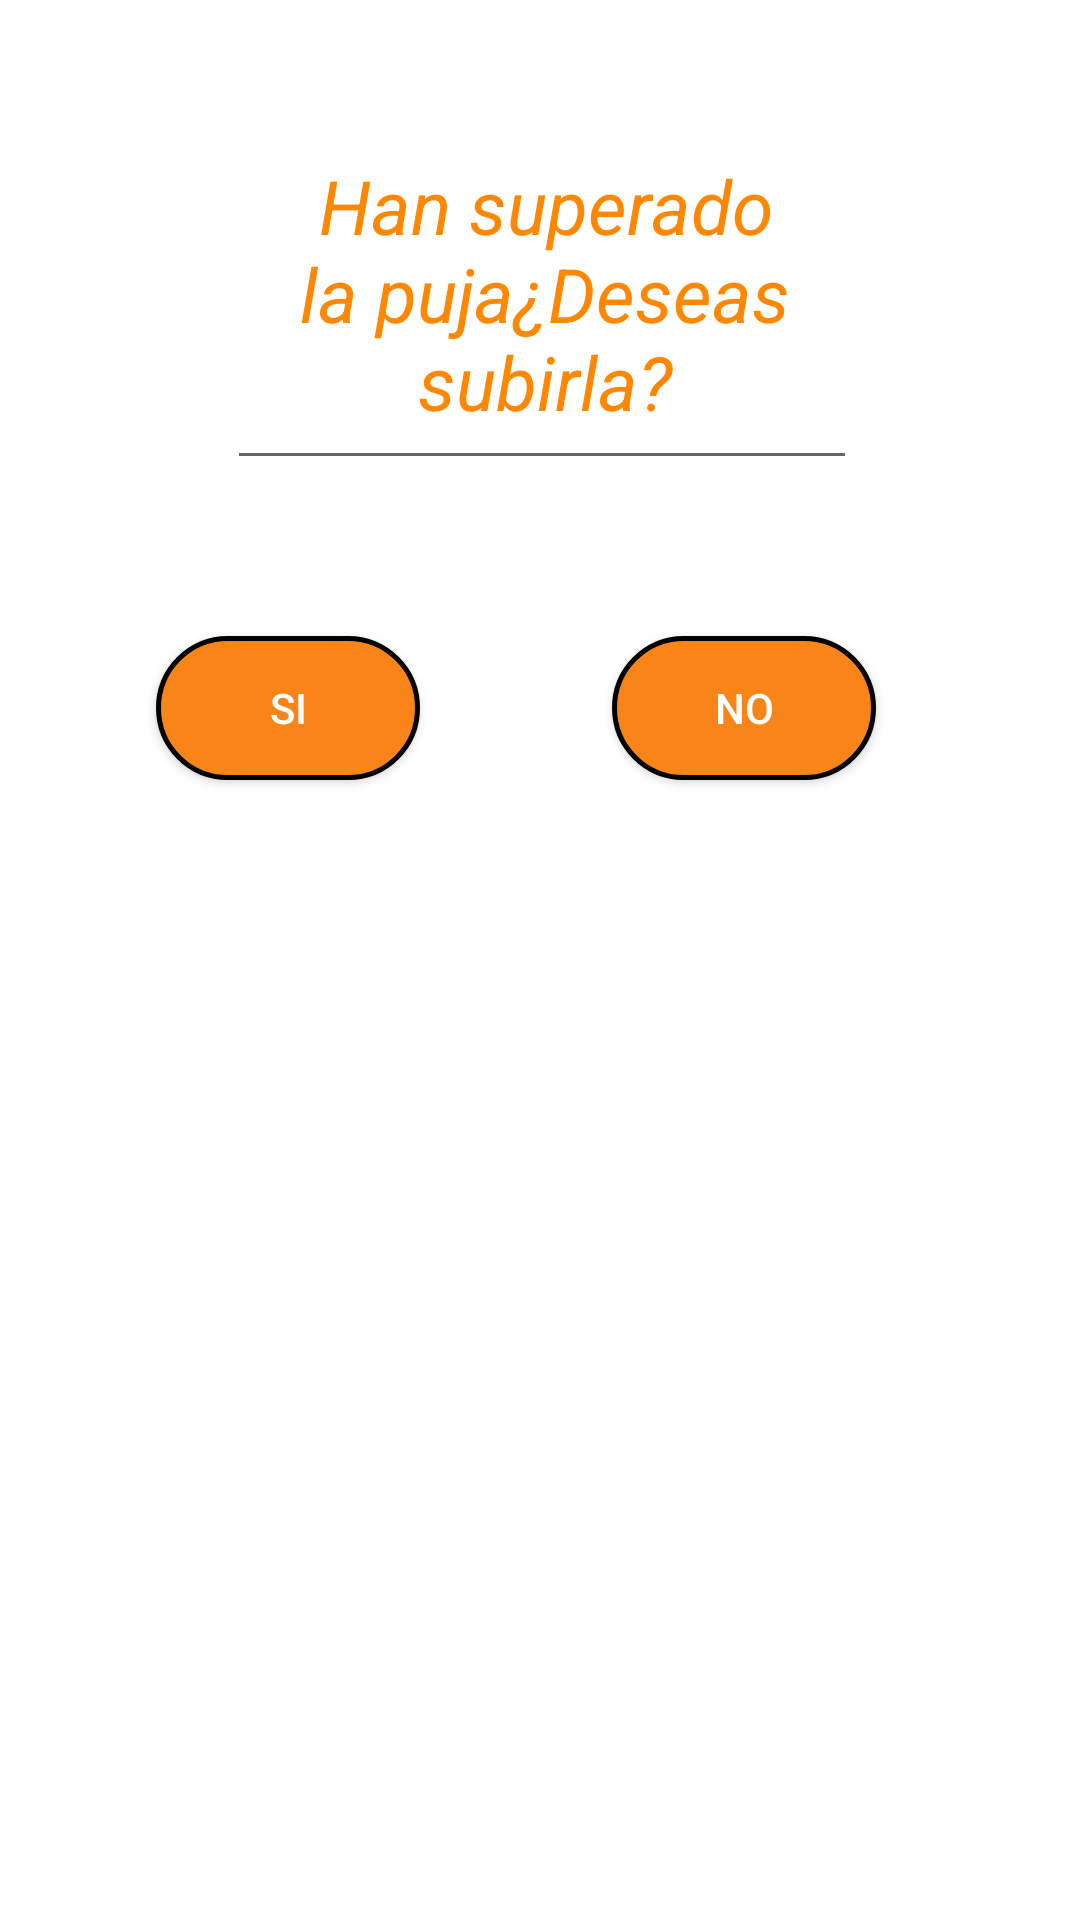

Write the Android layout XML for this screen, with the resource values it uses.
<!-- AndroidManifest.xml: application theme AppTheme -->
<!-- res/layout/activity_pantalla_subir_puja.xml -->
<?xml version="1.0" encoding="utf-8"?>
<androidx.constraintlayout.widget.ConstraintLayout
        xmlns:android="http://schemas.android.com/apk/res/android"
        xmlns:tools="http://schemas.android.com/tools"
        xmlns:app="http://schemas.android.com/apk/res-auto"
        android:layout_width="match_parent"
        android:layout_height="match_parent"
        tools:context=".PantallaSubirPuja" android:background="@android:color/background_light">

    <TextView
            android:text="Han superado la puja¿Deseas subirla?"
            android:layout_width="210dp"
            android:layout_height="109dp"
            android:id="@+id/subidaPujaTexto" app:layout_constraintEnd_toEndOf="parent" android:layout_marginEnd="8dp"
            app:layout_constraintStart_toStartOf="parent" android:layout_marginStart="8dp"
            android:layout_marginTop="48dp" app:layout_constraintTop_toTopOf="parent"
            app:layout_constraintHorizontal_bias="0.513" android:textAlignment="center" android:textSize="25sp"
            android:textStyle="italic" android:layout_marginBottom="8dp"
            app:layout_constraintBottom_toBottomOf="parent" app:layout_constraintVertical_bias="0.008"
            android:textColor="@android:color/holo_orange_dark"/>
    <Button
            android:text="SI"
            android:layout_width="wrap_content"
            android:layout_height="wrap_content"
            android:id="@+id/botonSubirPujaNotificacion"
            app:layout_constraintStart_toStartOf="parent"
            android:layout_marginStart="52dp"
            app:layout_constraintBottom_toBottomOf="parent"
            android:layout_marginBottom="380dp"
            android:background="@drawable/botones"
            android:textColor="@drawable/texto_botones"
            android:layout_marginEnd="8dp"
            app:layout_constraintEnd_toEndOf="parent"
            app:layout_constraintHorizontal_bias="0.0"
            android:layout_marginTop="8dp"
            app:layout_constraintTop_toTopOf="parent"
            app:layout_constraintVertical_bias="1.0"
           />
    <Button
            android:text="NO"
            android:layout_width="wrap_content"
            android:layout_height="wrap_content"
            android:id="@+id/botonCancelarSubidaDePuja" app:layout_constraintEnd_toEndOf="parent"
            android:layout_marginEnd="68dp"
            android:layout_marginBottom="380dp"
            app:layout_constraintBottom_toBottomOf="parent"
            android:background="@drawable/botones"
            android:textColor="@drawable/texto_botones"
            android:layout_marginTop="8dp"
            app:layout_constraintTop_toTopOf="parent"
            app:layout_constraintVertical_bias="1.0"
            android:layout_marginStart="8dp"
            app:layout_constraintStart_toStartOf="parent"
            app:layout_constraintHorizontal_bias="1.0"
          />
    <EditText
            android:layout_width="wrap_content"
            android:layout_height="wrap_content"
            android:inputType="number"
            android:ems="10"
            android:id="@+id/cantidadSubirPuja"
            app:layout_constraintStart_toStartOf="parent" android:layout_marginStart="8dp"
            app:layout_constraintEnd_toEndOf="parent" android:layout_marginEnd="8dp" android:layout_marginBottom="480dp"
            app:layout_constraintBottom_toBottomOf="parent" app:layout_constraintHorizontal_bias="0.505"
            android:layout_marginTop="8dp" app:layout_constraintTop_toTopOf="parent"
            app:layout_constraintVertical_bias="1.0"/>
</androidx.constraintlayout.widget.ConstraintLayout>
<!-- resources referenced by this layout -->
<resources>
  <!-- drawable botones (drawable) -->
  <?xml version="1.0" encoding="utf-8"?>
  <shape xmlns:android="http://schemas.android.com/apk/res/android">
  
      <corners android:radius="150dp"/>
      <solid android:color="@color/colorBotones"/>
      <stroke  android:width="5px"
      android:color="@android:color/black"/>
  
  
  
  </shape>
  <!-- drawable texto_botones (drawable) -->
  <?xml version="1.0" encoding="utf-8"?>
  <selector xmlns:android="http://schemas.android.com/apk/res/android">
  
      <item android:color="@color/colorPrimaryDark" android:state_pressed="true"/>
      <item android:color="@color/cardview_light_background" android:state_pressed="false"/>
  
  
  
  </selector>
  <style name="AppTheme" parent="Theme.AppCompat.Light.DarkActionBar">
          
          <item name="colorPrimary">@color/colorPrimary</item>
          <item name="colorPrimaryDark">@color/colorPrimaryDark</item>
          <item name="colorAccent">@color/colorAccent</item>
      </style>
  <color name="colorBotones">#F98518</color>
  <color name="colorPrimaryDark">#00574B</color>
  <color name="colorPrimary">#008577</color>
  <color name="colorAccent">#D81B60</color>
</resources>
